Dataset: data (GitHub, Robinbux/Skin-Lesion-Cancer-classification). Classes: benign lesion hair removed, malignant lesion hair removed.

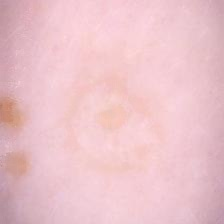
Label: benign lesion hair removed

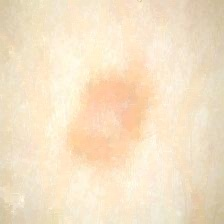
Label: malignant lesion hair removed

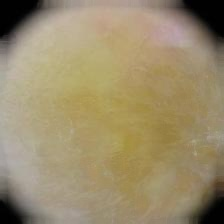
Label: malignant lesion hair removed

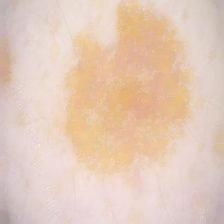
Label: benign lesion hair removed

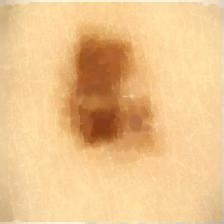
Label: benign lesion hair removed

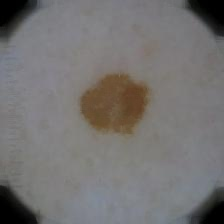
Label: malignant lesion hair removed
